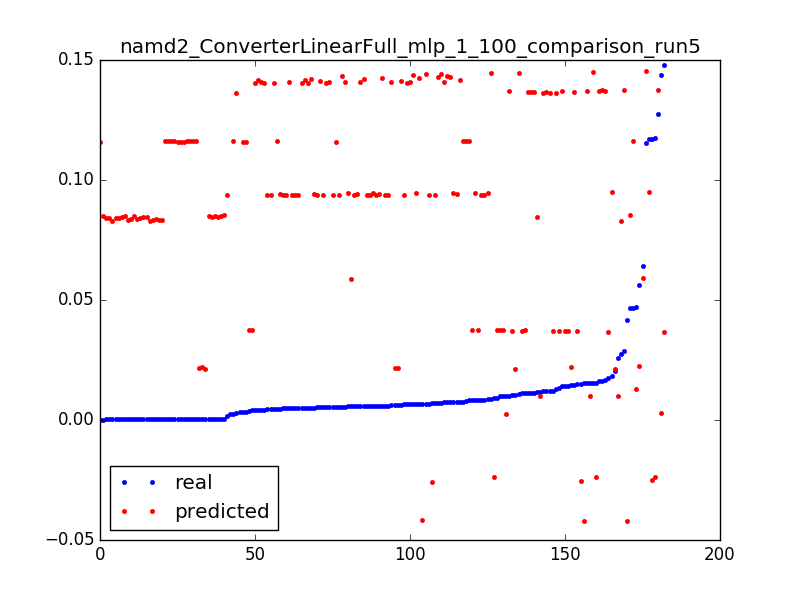

Data behind this chart, as committed beside it:
0.0039999490405037965, 0.0375201056685, 0.050955414012738856
0.006744, -0.0418, 0.003185
0.04158, -0.04195, 0.006369
0.0154, -0.04209, 0.009554
0.02575, 0.01019, 0.003185
0.01542, 0.01009, 0.006369
0.01167, 0.00999, 0.009554
0.04684, 0.1162, 0.003185
0.007748, 0.1162, 0.006369
0.007628, 0.1162, 0.009554
0.002707, 0.1161, 0.01274
0.0003842, 0.1161, 0.01592
0.0003705, 0.1161, 0.01911
0.0003842, 0.1161, 0.02229
0.0003704, 0.1161, 0.02548
0.0003831, 0.1161, 0.02866
0.0003714, 0.1161, 0.03185
0.0003832, 0.1161, 0.03503
0.0003713, 0.1161, 0.03822
0.008142, 0.1161, 0.0414
0.004704, 0.116, 0.04459
0.003469, 0.116, 0.04777
0.005453, 0.116, 0.05096
0.003417, 0.116, 0.05414
0.0003769, 0.116, 0.05732
0.0003773, 0.116, 0.06051
0.0003774, 0.116, 0.06369
7.9281349299035e-05, 0.116, 0.06688
0.02748, 0.08277, 0.003185
0.0003661, 0.08289, 0.006369
0.0003597, 0.08301, 0.009554
0.0003663, 0.08313, 0.01274
0.0003601, 0.08325, 0.01592
0.000367, 0.08337, 0.01911
0.0003669, 0.08349, 0.02229
0.0003668, 0.08361, 0.02548
0.0003602, 0.08373, 0.02866
0.0003601, 0.08385, 0.03185
0.0003611, 0.08397, 0.03503
0.0003541, 0.08409, 0.03822
0.00036, 0.08421, 0.0414
0.0003599, 0.08435, 0.04459
0.00036, 0.08449, 0.04777
0.0003623, 0.08463, 0.05096
0.0003647, 0.08477, 0.05414
0.0003601, 0.08491, 0.05732
0.0003601, 0.08505, 0.06051
0.0001471, 0.08519, 0.06369
0.04693, 0.01283, 0.003185
0.06431, 0.05903, 0.003185
0.005662, 0.05882, 0.006369
0.04652, 0.08535, 0.003185
0.0006125, 0.08522, 0.006369
0.000612, 0.08509, 0.009554
0.000611, 0.08496, 0.01274
0.0006031, 0.08483, 0.01592
0.01147, 0.0847, 0.01911
0.0006114, 0.08456, 0.02229
0.0006065, 0.08443, 0.02548
0.0002433, 0.0843, 0.02866
0.05618, 0.02256, 0.003185
... 122 more rows
